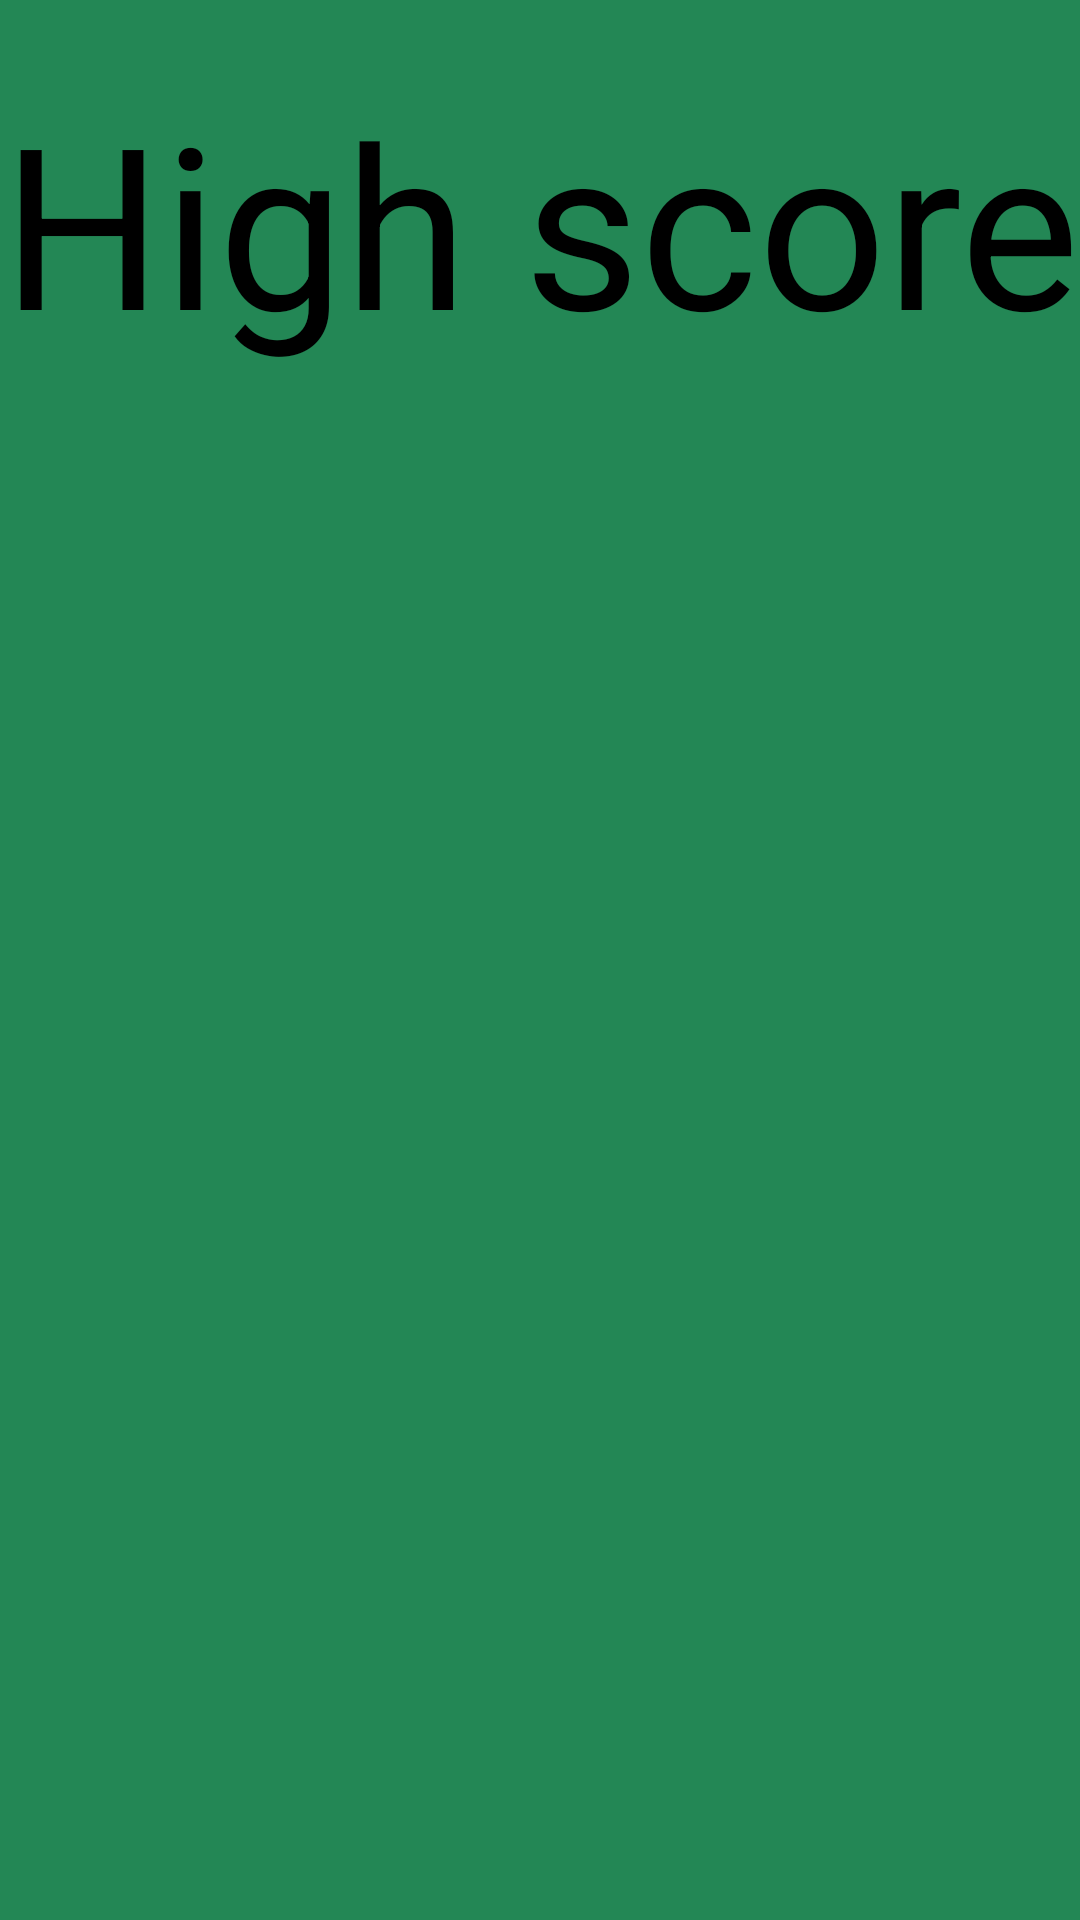

This screen was rendered from an Android layout file. Write that file and the resources it references.
<!-- AndroidManifest.xml: application theme AppTheme -->
<!-- res/layout/activity_highscore.xml -->
<?xml version="1.0" encoding="utf-8"?>
<androidx.constraintlayout.widget.ConstraintLayout xmlns:android="http://schemas.android.com/apk/res/android"
    xmlns:app="http://schemas.android.com/apk/res-auto"
    xmlns:tools="http://schemas.android.com/tools"
    android:layout_width="match_parent"
    android:layout_height="match_parent"
    tools:context=".HighscoreActivity">

    <androidx.recyclerview.widget.RecyclerView
        android:id="@+id/recyclerView"
        android:layout_height="wrap_content"
        android:layout_width="wrap_content"
        app:layout_constraintBottom_toBottomOf="parent"
        app:layout_constraintEnd_toEndOf="parent"
        app:layout_constraintHorizontal_bias="0.5"
        app:layout_constraintStart_toStartOf="parent"
        app:layout_constraintTop_toBottomOf="@+id/textView"
        app:layout_constraintVertical_bias="1.0" />

    <TextView
        android:id="@+id/textView"
        android:layout_width="wrap_content"
        android:layout_height="wrap_content"
        android:layout_marginTop="24dp"
        android:text="@string/highscore"
        android:textColor="#000000"
        android:textSize="75sp"
        app:layout_constraintEnd_toEndOf="parent"
        app:layout_constraintStart_toStartOf="parent"
        app:layout_constraintTop_toTopOf="parent" />

</androidx.constraintlayout.widget.ConstraintLayout>
<!-- resources referenced by this layout -->
<resources>
  <string name="highscore">High score</string>
  <style name="AppTheme" parent="Theme.AppCompat.Light.NoActionBar">
          
          <item name="colorPrimary">@color/colorPrimary</item>
          <item name="colorPrimaryDark">@color/colorPrimaryDark</item>
          <item name="colorAccent">@color/colorAccent</item>
          <item name="android:colorBackground">@color/tableGreen</item>
          <item name="fontFamily">@font/black_chancery</item>
  
      </style>
  <color name="colorPrimary">#008577</color>
  <color name="colorPrimaryDark">#00574B</color>
  <color name="colorAccent">#D81B60</color>
  <color name="tableGreen">#238755</color>
</resources>
